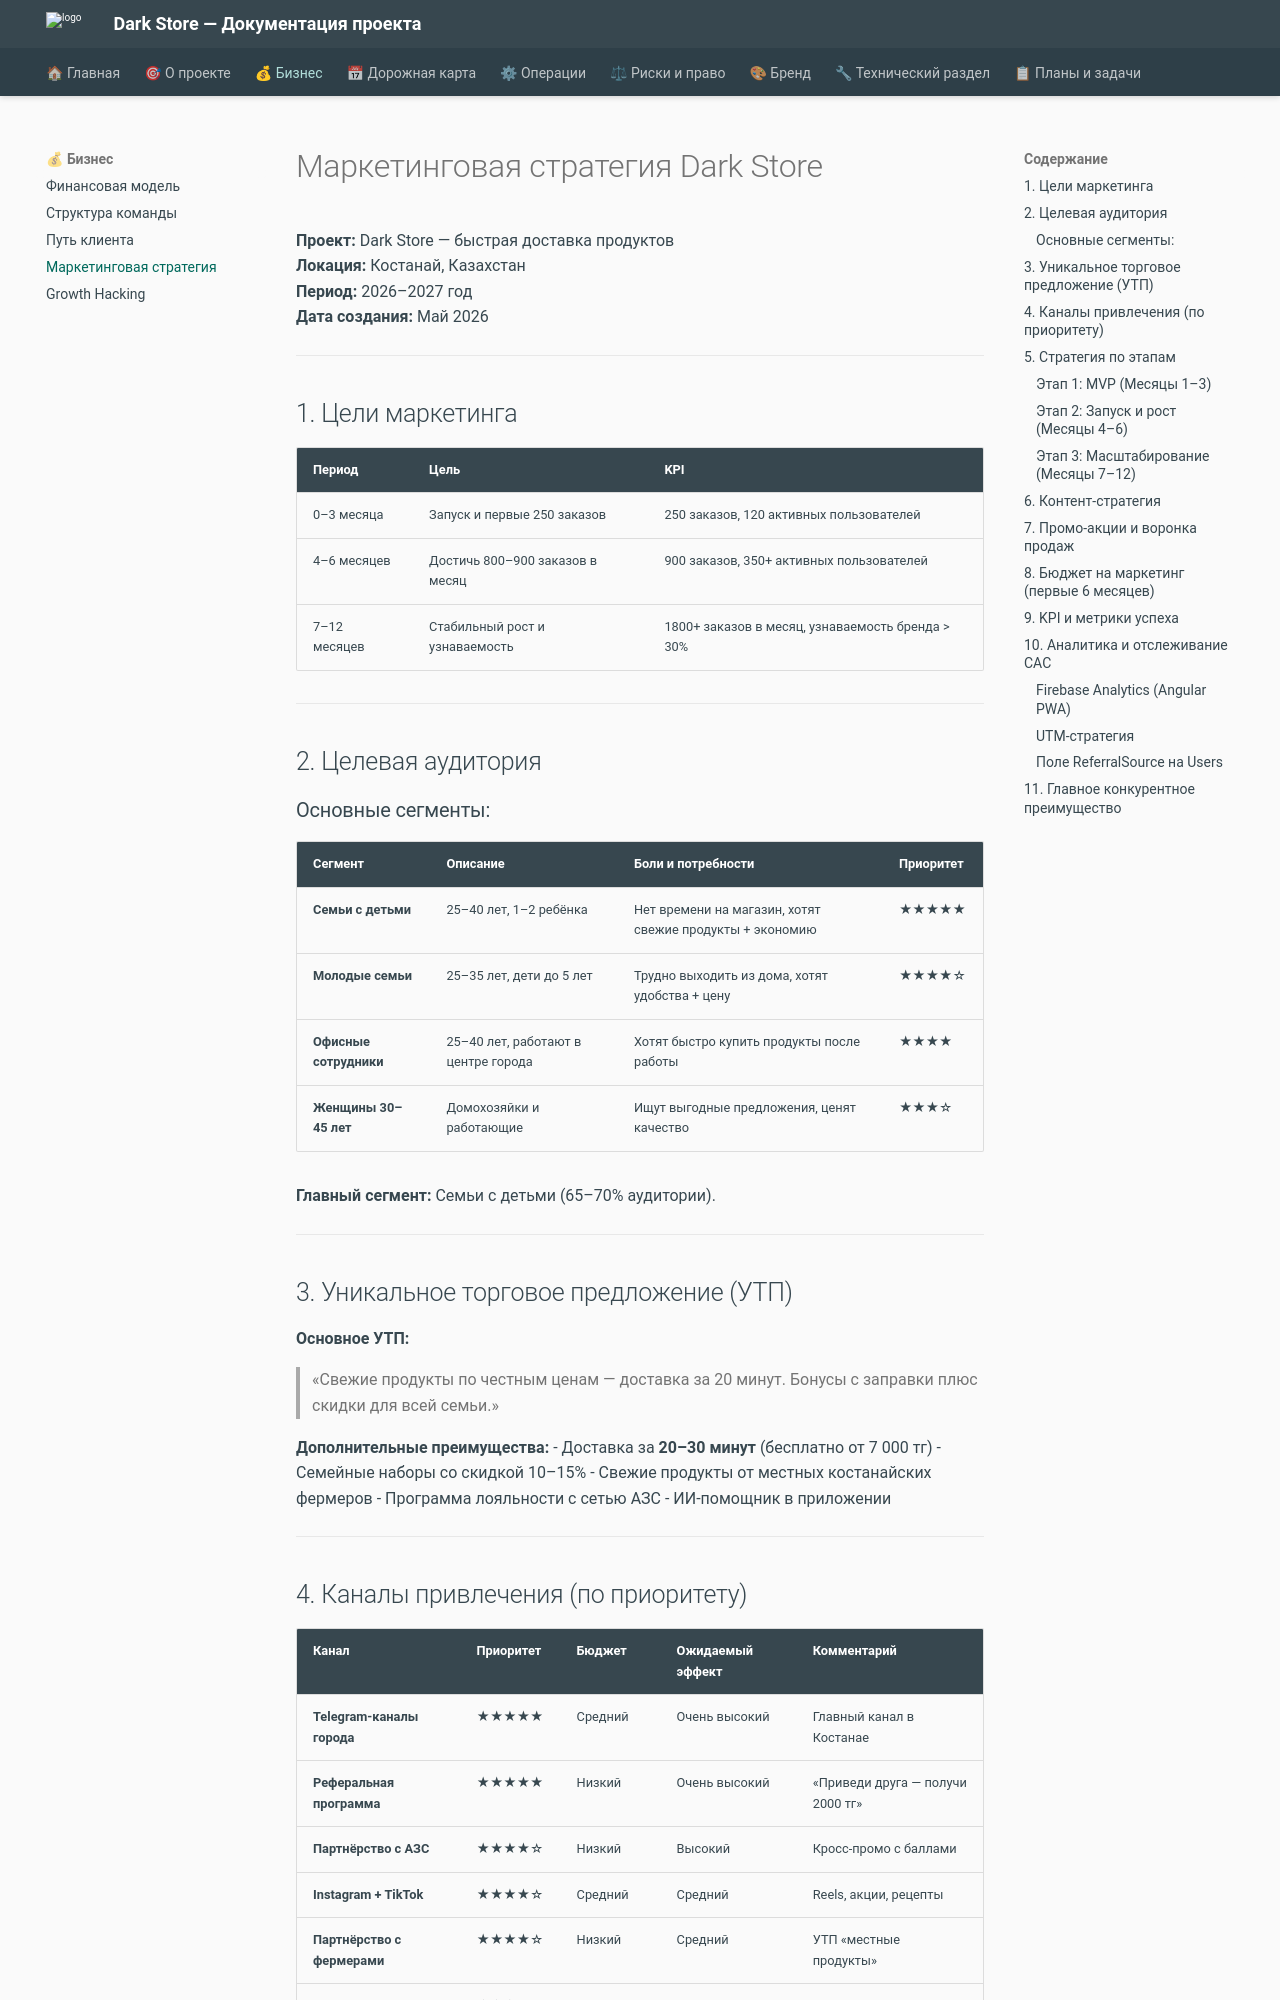

repository: alexander-shamray/darkstore · page: MARKETING_STRATEGY/index.html · generator: mkdocs

# Маркетинговая стратегия Dark Store

**Проект:** Dark Store — быстрая доставка продуктов  
**Локация:** Костанай, Казахстан  
**Период:** 2026–2027 год  
**Дата создания:** Май 2026

---

## 1. Цели маркетинга

| Период       | Цель                              | KPI                          |
|--------------|-----------------------------------|------------------------------|
| 0–3 месяца   | Запуск и первые 250 заказов       | 250 заказов, 120 активных пользователей |
| 4–6 месяцев  | Достичь 800–900 заказов в месяц   | 900 заказов, 350+ активных пользователей |
| 7–12 месяцев | Стабильный рост и узнаваемость    | 1800+ заказов в месяц, узнаваемость бренда > 30% |

---

## 2. Целевая аудитория

### Основные сегменты:

| Сегмент              | Описание                              | Боли и потребности                     | Приоритет |
|----------------------|---------------------------------------|----------------------------------------|---------|
| **Семьи с детьми**   | 25–40 лет, 1–2 ребёнка              | Нет времени на магазин, хотят свежие продукты + экономию | ★★★★★ |
| **Молодые семьи**    | 25–35 лет, дети до 5 лет             | Трудно выходить из дома, хотят удобства + цену | ★★★★☆ |
| **Офисные сотрудники**| 25–40 лет, работают в центре города | Хотят быстро купить продукты после работы | ★★★★  |
| **Женщины 30–45 лет**| Домохозяйки и работающие             | Ищут выгодные предложения, ценят качество | ★★★☆  |

**Главный сегмент:** Семьи с детьми (65–70% аудитории).

---

## 3. Уникальное торговое предложение (УТП)

**Основное УТП:**

> «Свежие продукты по честным ценам — доставка за 20 минут. Бонусы с заправки плюс скидки для всей семьи.»

**Дополнительные преимущества:**
- Доставка за **20–30 минут** (бесплатно от 7 000 тг)
- Семейные наборы со скидкой 10–15%
- Свежие продукты от местных костанайских фермеров
- Программа лояльности с сетью АЗС
- ИИ-помощник в приложении

---
